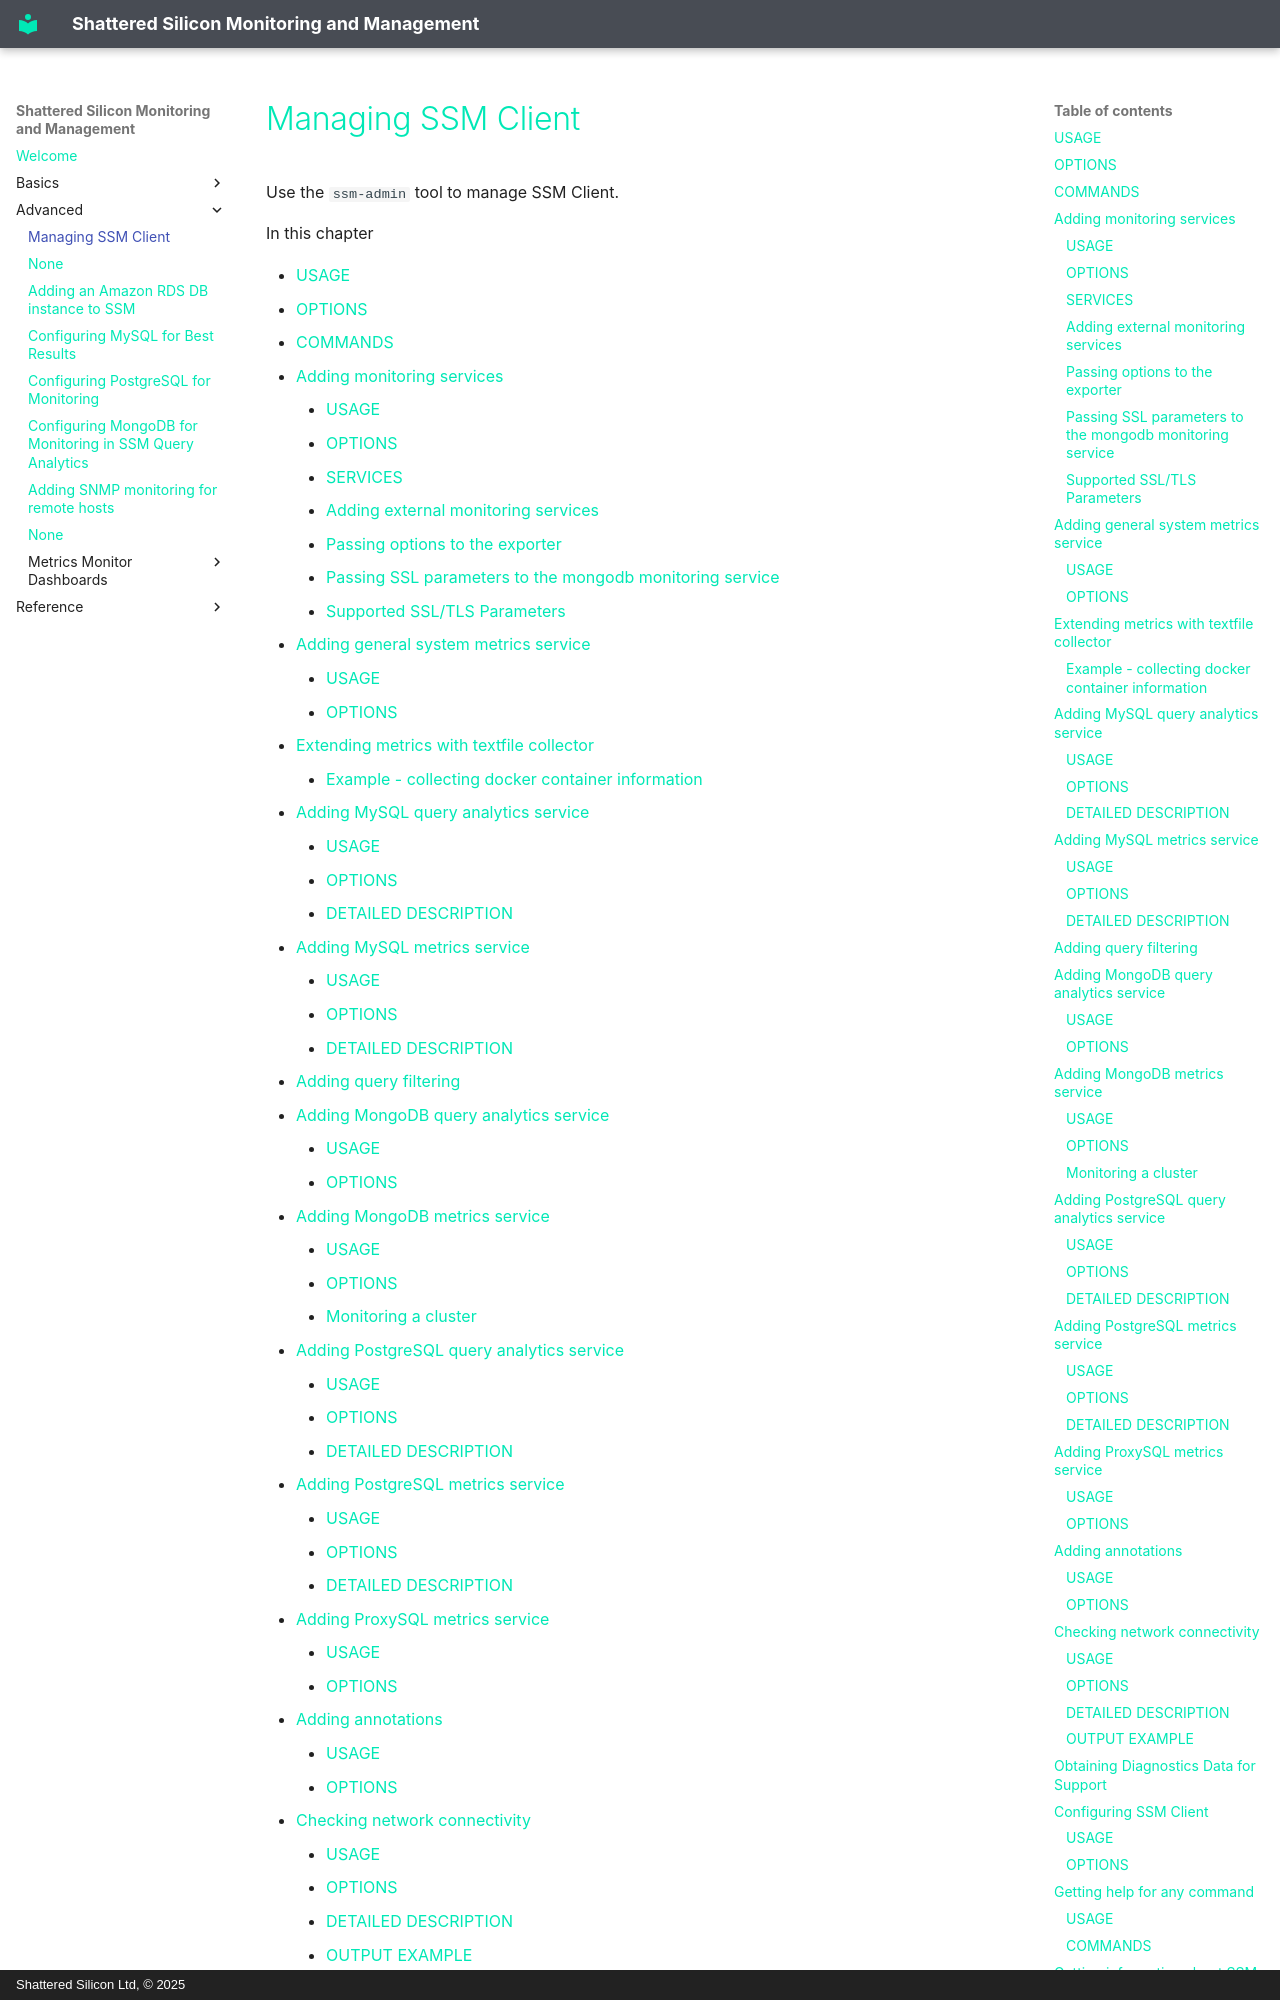

repository: shatteredsilicon/ssm-doc · page: ssm-admin.html · generator: mkdocs · copyright: Shattered Silicon Ltd, © 2025

# Managing SSM Client

Use the `ssm-admin` tool to manage SSM Client.

In this chapter

[TOC]

## USAGE

```
ssm-admin [OPTIONS] [COMMAND]
```

!!! alert alert-info "Note"
    The **ssm-admin** tool requires root access (you should either be logged in as a user with root privileges or be able to run commands with **sudo**).

To view all available commands and options, run **ssm-admin** without any commands or options:

```
$ sudo ssm-admin
```

## OPTIONS

The following options can be used with any command:

`-c`, `--config-file`
:    Specify the location of SSM configuration file (default `/opt/ss/ssm-client/ssm.yml`).

`-h`, `--help`
:     Print help for any command and exit.

`-v`, `--version`
:     Print version of SSM Client.

`--verbose`
:     Print verbose output.
